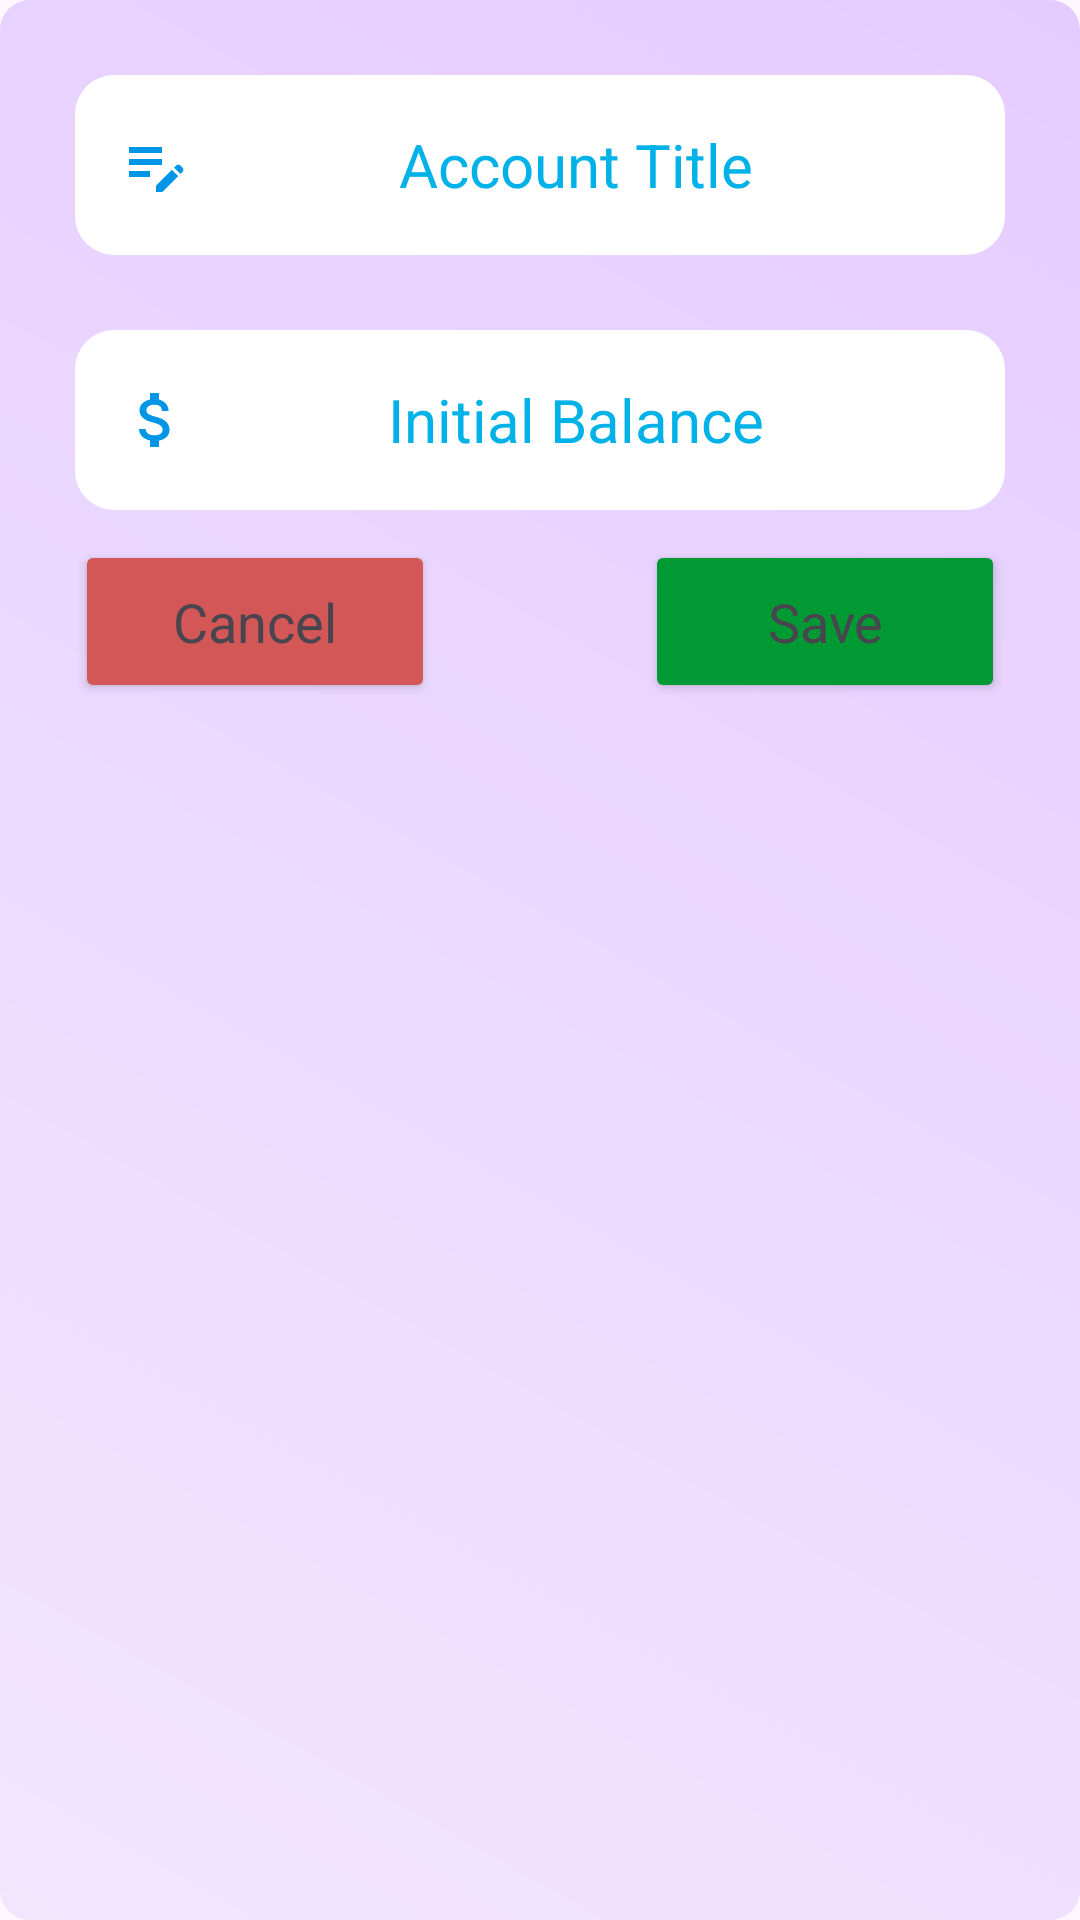

Layout XML and referenced resources for this Android screen:
<!-- AndroidManifest.xml: application theme Base.Theme.TrackPocket -->
<!-- res/layout/account_addition_layout.xml -->
<?xml version="1.0" encoding="utf-8"?>
<androidx.constraintlayout.widget.ConstraintLayout xmlns:android="http://schemas.android.com/apk/res/android"
    android:layout_width="match_parent"
    android:layout_height="match_parent"
    xmlns:tools="http://schemas.android.com/tools"
    xmlns:app="http://schemas.android.com/apk/res-auto"
    android:background="@drawable/edit_text_background">

    <EditText
        android:id="@+id/edit_account_title"
        android:layout_width="match_parent"
        android:layout_height="60dp"
        android:layout_margin="25dp"
        android:background="@drawable/white_rounded_rectangle_bg"
        android:hint="Account Title"
        android:textColor="@color/blue"
        android:textColorHint="@color/blue"
        android:textAlignment="center"
        android:textSize="20sp"
        android:inputType="text"
        android:drawableStart="@drawable/edit_note_icon"
        android:focusable="true"
        android:clickable="true"
        android:padding="15dp"
        app:layout_constraintStart_toStartOf="parent"
        app:layout_constraintEnd_toEndOf="parent"
        app:layout_constraintTop_toTopOf="parent"
        tools:ignore="HardcodedText" />

    <EditText
        android:id="@+id/edit_initial_balance"
        android:layout_width="match_parent"
        android:layout_height="60dp"
        android:layout_margin="25dp"
        android:background="@drawable/white_rounded_rectangle_bg"
        android:hint="Initial Balance"
        android:textColor="@color/blue"
        android:textColorHint="@color/blue"
        android:textAlignment="center"
        android:textSize="20sp"
        android:inputType="number"
        android:drawableStart="@drawable/currency_icon"
        android:focusable="true"
        android:clickable="true"
        android:padding="15dp"
        app:layout_constraintStart_toStartOf="parent"
        app:layout_constraintEnd_toEndOf="parent"
        app:layout_constraintTop_toBottomOf="@id/edit_account_title"
        tools:ignore="HardcodedText" />

    <Button
        android:id="@+id/btn_account_cancel"
        android:layout_width="120dp"
        android:layout_height="wrap_content"
        android:layout_marginTop="10dp"
        android:layout_marginStart="25dp"
        android:backgroundTint="@color/red"
        android:padding="15dp"
        android:text="Cancel"
        android:textAppearance="?android:textAppearanceMedium"
        app:layout_constraintStart_toStartOf="parent"
        app:layout_constraintTop_toBottomOf="@id/edit_initial_balance"
        tools:ignore="HardcodedText" />

    <Button
        android:id="@+id/btn_account_save"
        android:layout_width="120dp"
        android:layout_height="wrap_content"
        android:layout_marginTop="10dp"
        android:layout_marginEnd="25dp"
        android:backgroundTint="@color/green"
        android:padding="15dp"
        android:text="Save"
        android:textAppearance="?android:textAppearanceMedium"
        app:layout_constraintEnd_toEndOf="parent"
        app:layout_constraintTop_toBottomOf="@id/edit_initial_balance"
        tools:ignore="HardcodedText" />

    <View
        android:id="@+id/blank_view_1"
        android:layout_width="match_parent"
        android:layout_height="20dp"
        app:layout_constraintEnd_toEndOf="parent"
        app:layout_constraintTop_toBottomOf="@id/btn_account_cancel"/>

</androidx.constraintlayout.widget.ConstraintLayout>
<!-- resources referenced by this layout -->
<resources>
  <color name="blue">#00b2e7</color>
  <color name="green">#009933</color>
  <color name="red">#D35757</color>
  <!-- drawable currency_icon (drawable) -->
  <vector xmlns:android="http://schemas.android.com/apk/res/android" android:height="24dp" android:tint="#0096E7" android:viewportHeight="24" android:viewportWidth="24" android:width="24dp">
        
      <path android:fillColor="@android:color/white" android:pathData="M11.8,10.9c-2.27,-0.59 -3,-1.2 -3,-2.15 0,-1.09 1.01,-1.85 2.7,-1.85 1.78,0 2.44,0.85 2.5,2.1h2.21c-0.07,-1.72 -1.12,-3.3 -3.21,-3.81V3h-3v2.16c-1.94,0.42 -3.5,1.68 -3.5,3.61 0,2.31 1.91,3.46 4.7,4.13 2.5,0.6 3,1.48 3,2.41 0,0.69 -0.49,1.79 -2.7,1.79 -2.06,0 -2.87,-0.92 -2.98,-2.1h-2.2c0.12,2.19 1.76,3.42 3.68,3.83V21h3v-2.15c1.95,-0.37 3.5,-1.5 3.5,-3.55 0,-2.84 -2.43,-3.81 -4.7,-4.4z"/>
      
  </vector>
  <!-- drawable edit_note_icon (drawable) -->
  <vector xmlns:android="http://schemas.android.com/apk/res/android" android:height="24dp" android:tint="#0096E7" android:viewportHeight="24" android:viewportWidth="24" android:width="24dp">
        
      <path android:fillColor="@android:color/white" android:pathData="M3,10h11v2H3V10zM3,8h11V6H3V8zM3,16h7v-2H3V16zM18.01,12.87l0.71,-0.71c0.39,-0.39 1.02,-0.39 1.41,0l0.71,0.71c0.39,0.39 0.39,1.02 0,1.41l-0.71,0.71L18.01,12.87zM17.3,13.58l-5.3,5.3V21h2.12l5.3,-5.3L17.3,13.58z"/>
      
  </vector>
  <!-- drawable edit_text_background (drawable) -->
  <?xml version="1.0" encoding="utf-8"?>
  
  <shape xmlns:android="http://schemas.android.com/apk/res/android">
      <gradient android:angle="45"
          android:startColor="#f2e6ff"
          android:endColor="#e5ccff" />
      <corners android:radius="10dp"/>
  </shape>
  <!-- drawable white_rounded_rectangle_bg (drawable) -->
  <?xml version="1.0" encoding="utf-8"?>
  
  <selector xmlns:android="http://schemas.android.com/apk/res/android">
      <item>
          <shape xmlns:android="http://schemas.android.com/apk/res/android"
              android:tint="@color/white"
              >
              <corners
                  android:radius="13dp"
                  />
          </shape>
      </item>
  </selector>
  <style name="Base.Theme.TrackPocket" parent="Theme.Material3.DayNight.NoActionBar">
          
          
      </style>
  <color name="white">#FFFFFFFF</color>
</resources>
